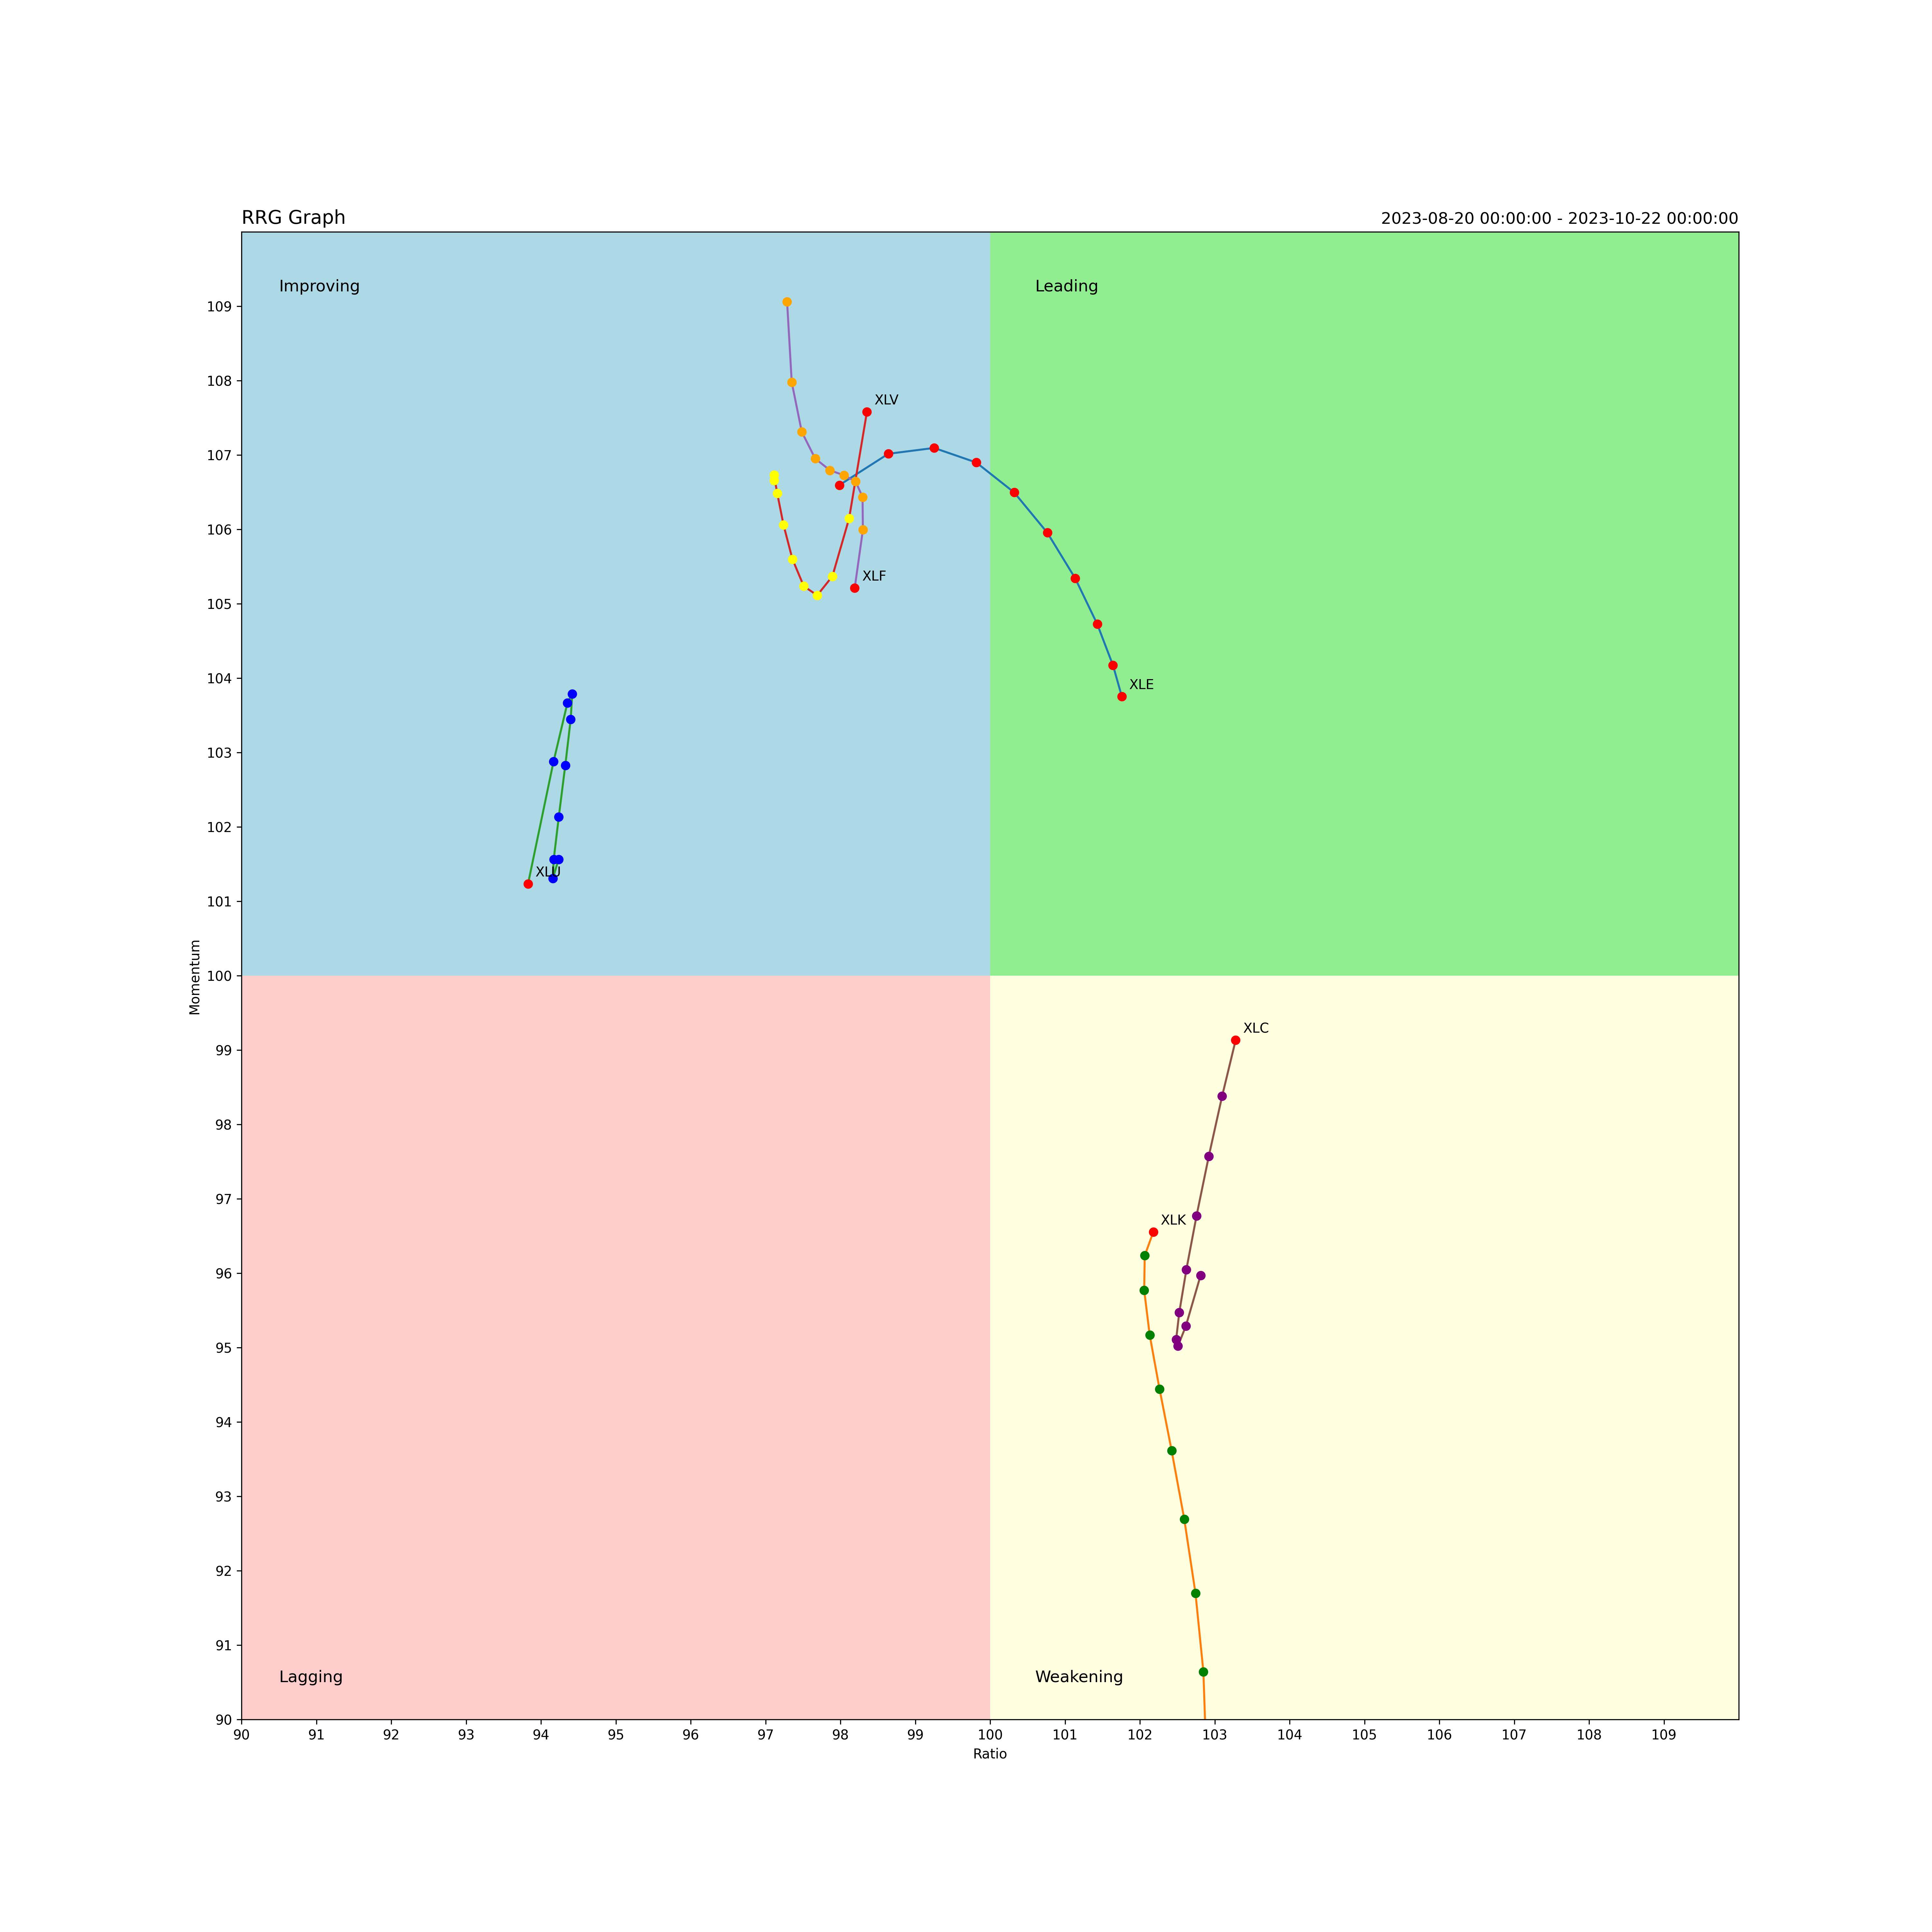

Here is the Python script that generated this plot:
import matplotlib.pyplot as plt
import numpy as np
import matplotlib.patches as patches
import pandas as pd
from scipy.signal import savgol_filter
from scipy.interpolate import make_interp_spline
import matplotlib.colors as mcolors

STOCKS = ['XLE', 'XLK', 'XLU', 'XLV', 'XLF', "XLC"]

BENCHMARK = 'SPY'

BASIC_COLORS = [
    "red", "green", "blue", "yellow", "orange", "purple", "pink", "brown", "black", "white",
    "gray", "cyan", "magenta", "lime", "teal", "indigo", "maroon", "navy", "olive", "silver",
    "aqua", "fuchsia", "lightblue", "darkgreen", "coral", "gold", "ivory", "khaki", "orchid", "plum", "salmon"
]

COLORS = {stock: BASIC_COLORS[index % len(BASIC_COLORS)] for index, stock in enumerate(STOCKS)}

TAIL_LENGTH = 10


def set_background_colors(ax):
    lightred = mcolors.to_rgba('red', alpha=0.2)
    ax.add_patch(patches.Rectangle((90, 100), 10, 10, facecolor='lightblue'))
    ax.add_patch(patches.Rectangle((100, 100), 10, 10, facecolor='lightgreen'))
    ax.add_patch(patches.Rectangle((90, 90), 10, 10, facecolor=lightred))
    ax.add_patch(patches.Rectangle((100, 90), 10, 10, facecolor='lightyellow'))
    ax.text(90.5, 109.2, 'Improving', fontsize=12, color='black')
    ax.text(100.6, 109.2, 'Leading', fontsize=12, color='black')
    ax.text(90.5, 90.5, 'Lagging', fontsize=12, color='black')
    ax.text(100.6, 90.5, 'Weakening', fontsize=12, color='black')

def draw_rrg_paths(ax, data_points):
    for label, coords_list in data_points.items():
        if len(coords_list) > 1:
            x_values, y_values = zip(*coords_list)
            t = np.linspace(0, 1, len(x_values))
            t_smooth = np.linspace(0, 1, 300)

            window_length = min(2 * (len(x_values) // 2) + 1, len(x_values))
            x_smooth_values = savgol_filter(x_values, window_length, 3)
            y_smooth_values = savgol_filter(y_values, window_length, 3)

            spline_x = make_interp_spline(t, x_smooth_values, k=1)
            spline_y = make_interp_spline(t, y_smooth_values, k=1)
            x_smooth = spline_x(t_smooth)
            y_smooth = spline_y(t_smooth)

            ax.plot(x_smooth, y_smooth, zorder=1) 

            for i, coords in enumerate(zip(x_smooth_values, y_smooth_values)):
                if i == len(coords_list) - 1:
                    color = 'red'
                    ax.annotate(label, (coords[0]+0.1, coords[1]+0.1), fontsize=10)
                else:
                    color = COLORS[label]

                ax.scatter(*coords, c=color, zorder=2)

def read_and_preprocess_data(filename):
    prices = pd.read_csv(filename, index_col=['date', 'code'])
    prices = prices.drop(["exchange_short_name", "open", "low", "high", "volume", "EOD_Sector", "EOD_Industry"], axis=1)
    prices.sort_values(by='date', inplace=True)
    prices = prices.unstack(level=-1)
    prices.columns = prices.columns.droplevel()
    prices.index = pd.to_datetime(prices.index, format='%Y-%m-%d')
    prices = prices.resample('W').last()

    return prices


def calculate_rss_and_momentum(stock_data, stocks):
    rsss = {}
    moms = {}
    momentum_period = 5
    
    for column in stocks:
        if column != 'date':
            stock_data[f"RS_{column}"] = stock_data[column] / stock_data[BENCHMARK]
            stock_data[f"EMA10_RS_{column}"] = stock_data[f"RS_{column}"].ewm(span=10, adjust=False).mean()
            stock_data[f"EMA30_RS_{column}"] = stock_data[f"RS_{column}"].ewm(span=30, adjust=False).mean()
            stock_data[f"RS_Ratio_{column}"] = (stock_data[f"EMA10_RS_{column}"] / stock_data[f"EMA30_RS_{column}"]) * 100
            rsss[f"{column}"] = stock_data[f"RS_Ratio_{column}"]

            mom = rsss[f"{column}"].diff(periods=momentum_period) * 100
            min_val = mom.min()
            max_val = mom.max()
            mom = 20 * (mom - min_val) / (max_val - min_val) + 90
            moms[f"{column}"] = mom

    return rsss, moms

def create_rrg_graph(data_points, start_date, end_date, filename='rrg.png'):
    fig, ax = plt.subplots(figsize=(20, 20))
    ax.set_xlim(90, 110)
    ax.set_ylim(90, 110)
    ax.set_xticks(np.arange(90, 110, 1))
    ax.set_yticks(np.arange(90, 110, 1))
    ax.set_xlabel('Ratio')
    ax.set_ylabel('Momentum')
    ax.set_title('RRG Graph', fontsize=14, loc='left')
    ax.set_title(f'{start_date} - {end_date}', fontsize=12, loc='right')

    set_background_colors(ax)
    draw_rrg_paths(ax, data_points)

    plt.savefig(filename, dpi=300)
    plt.close()

if __name__ == "__main__":
    raw_data = read_and_preprocess_data('/data/output/adjusted_combined.csv')
    rss, moms = calculate_rss_and_momentum(raw_data, STOCKS)

    data = {}
    for stock in STOCKS:
        data[stock] = list(zip(rss[stock], moms[stock]))[-TAIL_LENGTH:]

    min_dt = rss[list(rss.keys())[0]].index[-TAIL_LENGTH]
    max_dt = rss[list(rss.keys())[0]].index[-1]
    create_rrg_graph(data, min_dt, max_dt, 'rrg.png')
